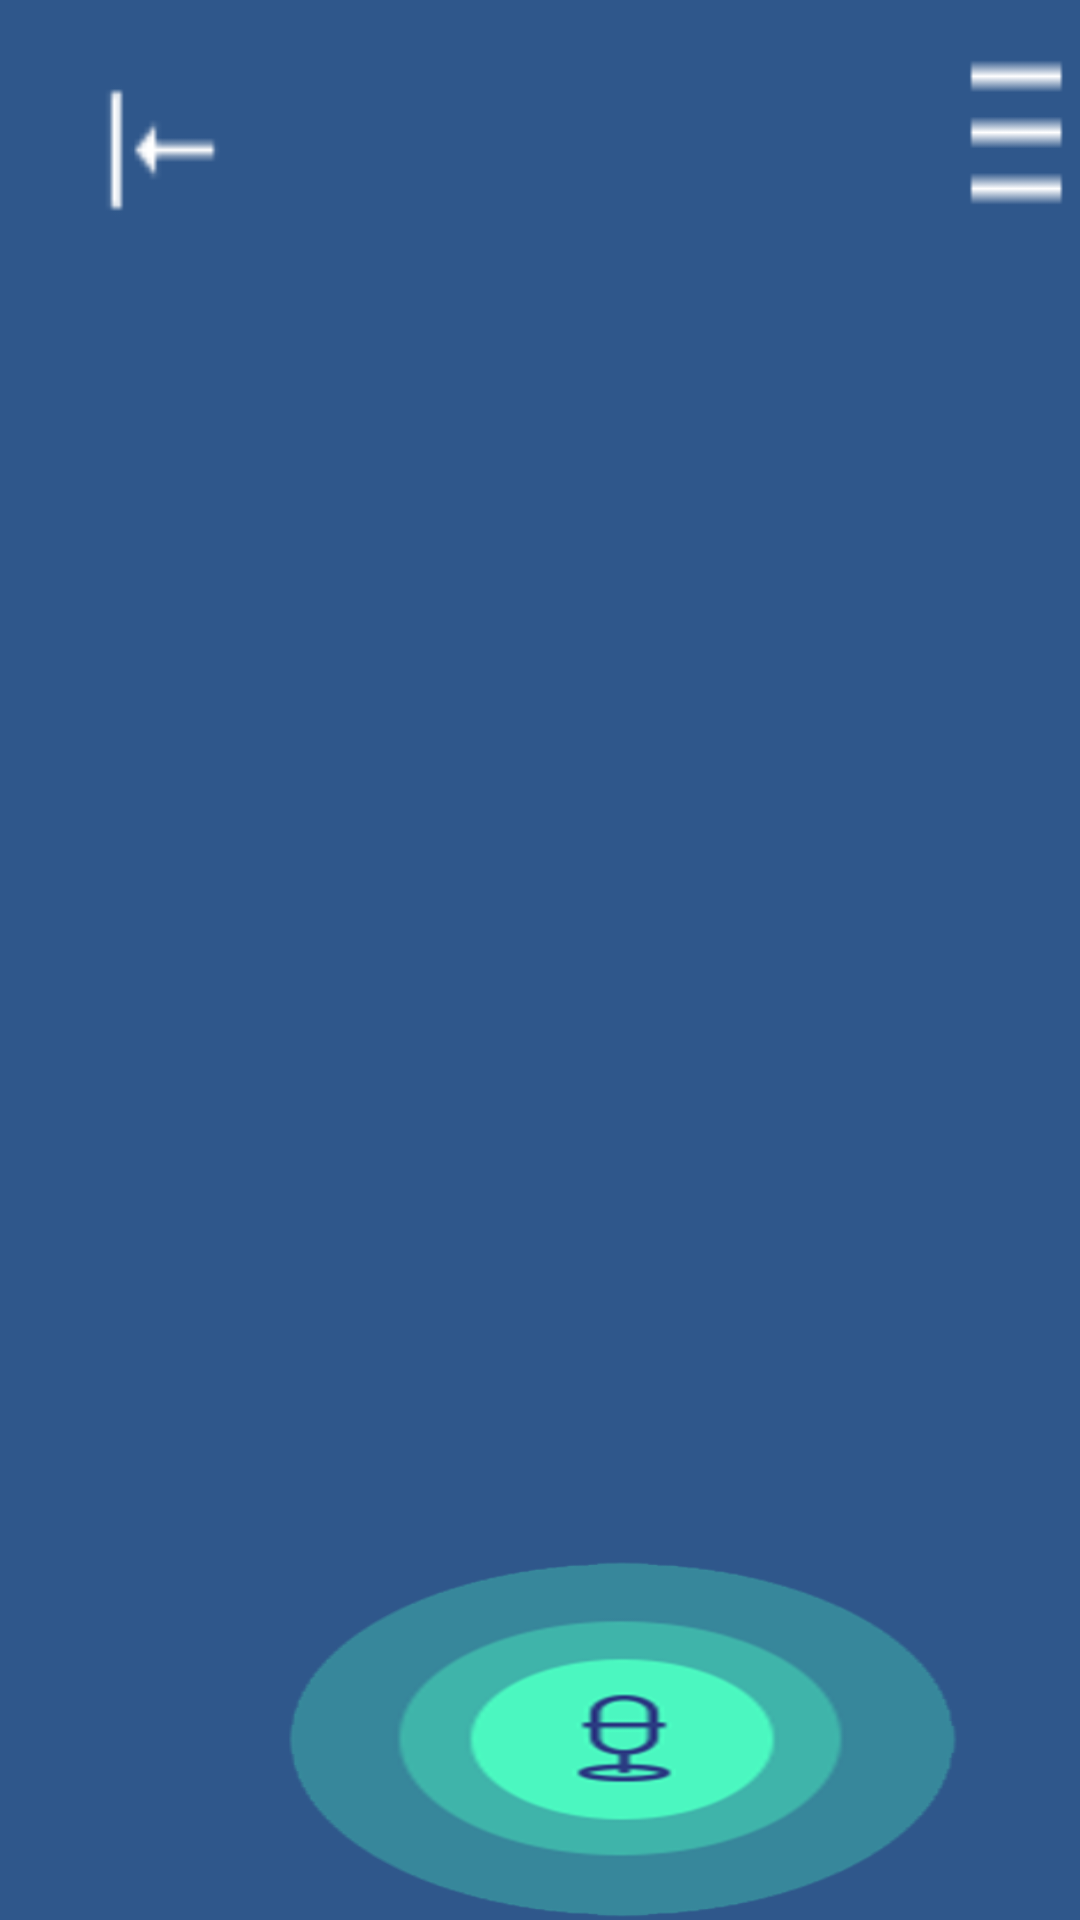

Reconstruct the res/layout file that produces this screen, plus the resources it refers to.
<!-- AndroidManifest.xml: application theme Theme.AppCompat.NoActionBar -->
<!-- res/layout/activity_main.xml -->
<RelativeLayout xmlns:android="http://schemas.android.com/apk/res/android"
    android:orientation="vertical"
    android:layout_width="match_parent"
    android:layout_height="match_parent"
    android:background="#2F578B">

    <Button
        android:id="@+id/back_button"
        style="?android:attr/borderlessButtonStyle"
        android:layout_width="100dp"
        android:layout_height="100dp"
        android:layout_marginLeft="5dp"
        android:background="@drawable/back_button_1" />

    <Button
        android:id="@+id/setting"
        style="?android:attr/borderlessButtonStyle"
        android:layout_width="wrap_content"
        android:layout_height="91dp"
        android:layout_marginLeft="315dp"
        android:background="@drawable/button_3" />

    <ListView
        android:id="@+id/list_view"
        android:layout_width="match_parent"
        android:layout_height="395dp"
        android:layout_marginTop="100dp" />

<Button
    android:id="@+id/button1"
    style="?android:attr/borderlessButtonStyle"
    android:layout_width="226dp"
    android:layout_height="193dp"
    android:layout_marginLeft="95dp"
    android:layout_marginTop="520dp"
    android:background="@drawable/button2"
    android:textAllCaps="false" />

</RelativeLayout>
<!-- resources referenced by this layout -->
<resources>
  <!-- drawable back_button_1: png bitmap (drawable-v24, 14855 bytes) -->
  <!-- drawable button2: png bitmap (drawable-v24, 35717 bytes) -->
  <!-- drawable button_3: png bitmap (drawable, 5035 bytes) -->
</resources>
